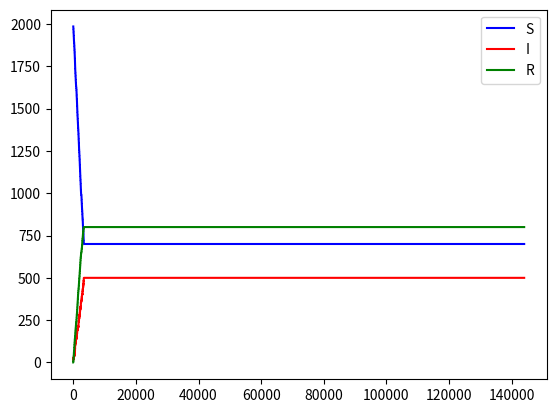

Generate this figure with matplotlib:
import numpy as np
import random
import matplotlib.pyplot as plt


def calculate_points(I_0, N, T, timestep, beta, gamma):
    S = [N - I_0]
    I = [I_0]
    R = [0]
    for i in range(1, T, timestep):
        Sprime = S[-1]
        Iprime = I[-1]
        r = random.uniform(0, 1)
        p = (beta * (S[-1] * I[-1]) / N) * timestep
        p %= 1
        q = gamma * I[-1] * timestep
        q %= 1
        if r < p:
            Sprime -= 1
            Iprime += 1
        elif r < p + q:
            Iprime -= 1
        Rprime = N - Sprime - Iprime
        S.append(Sprime)
        I.append(Iprime)
        R.append(Rprime)
    return (S, I, R)


def average_over_datapoints(I_0, N, T, timestep, beta, gamma):
    Sprime, Iprime, Rprime = calculate_points(I_0, N, T, timestep, beta, gamma)
    for i in range(0, 100):
        S, I, R = calculate_points(I_0, N, T, timestep, beta, gamma)
        np.vstack((Sprime, S))
        np.vstack((Iprime, I))
        np.vstack((Rprime, R))
    S = np.matrix(Sprime).mean(0)
    I = np.matrix(Iprime).mean(0)
    R = np.matrix(Rprime).mean(0)
    return (S, I, R)


N = 2000
I_0 = 15
beta = 0.6
gamma = 0.3
T = 100 * 24 * 60  # 100 days in seconds
timestep = 1
S, I, R = average_over_datapoints(I_0, N, T, timestep, beta, gamma)
Trange = np.arange(0, T, timestep)
plt.plot(Trange, S.tolist()[0], color="b", label="S")
plt.plot(Trange, I.tolist()[0], color="r", label="I")
plt.plot(Trange, R.tolist()[0], color="g", label="R")
plt.legend()
plt.show()
